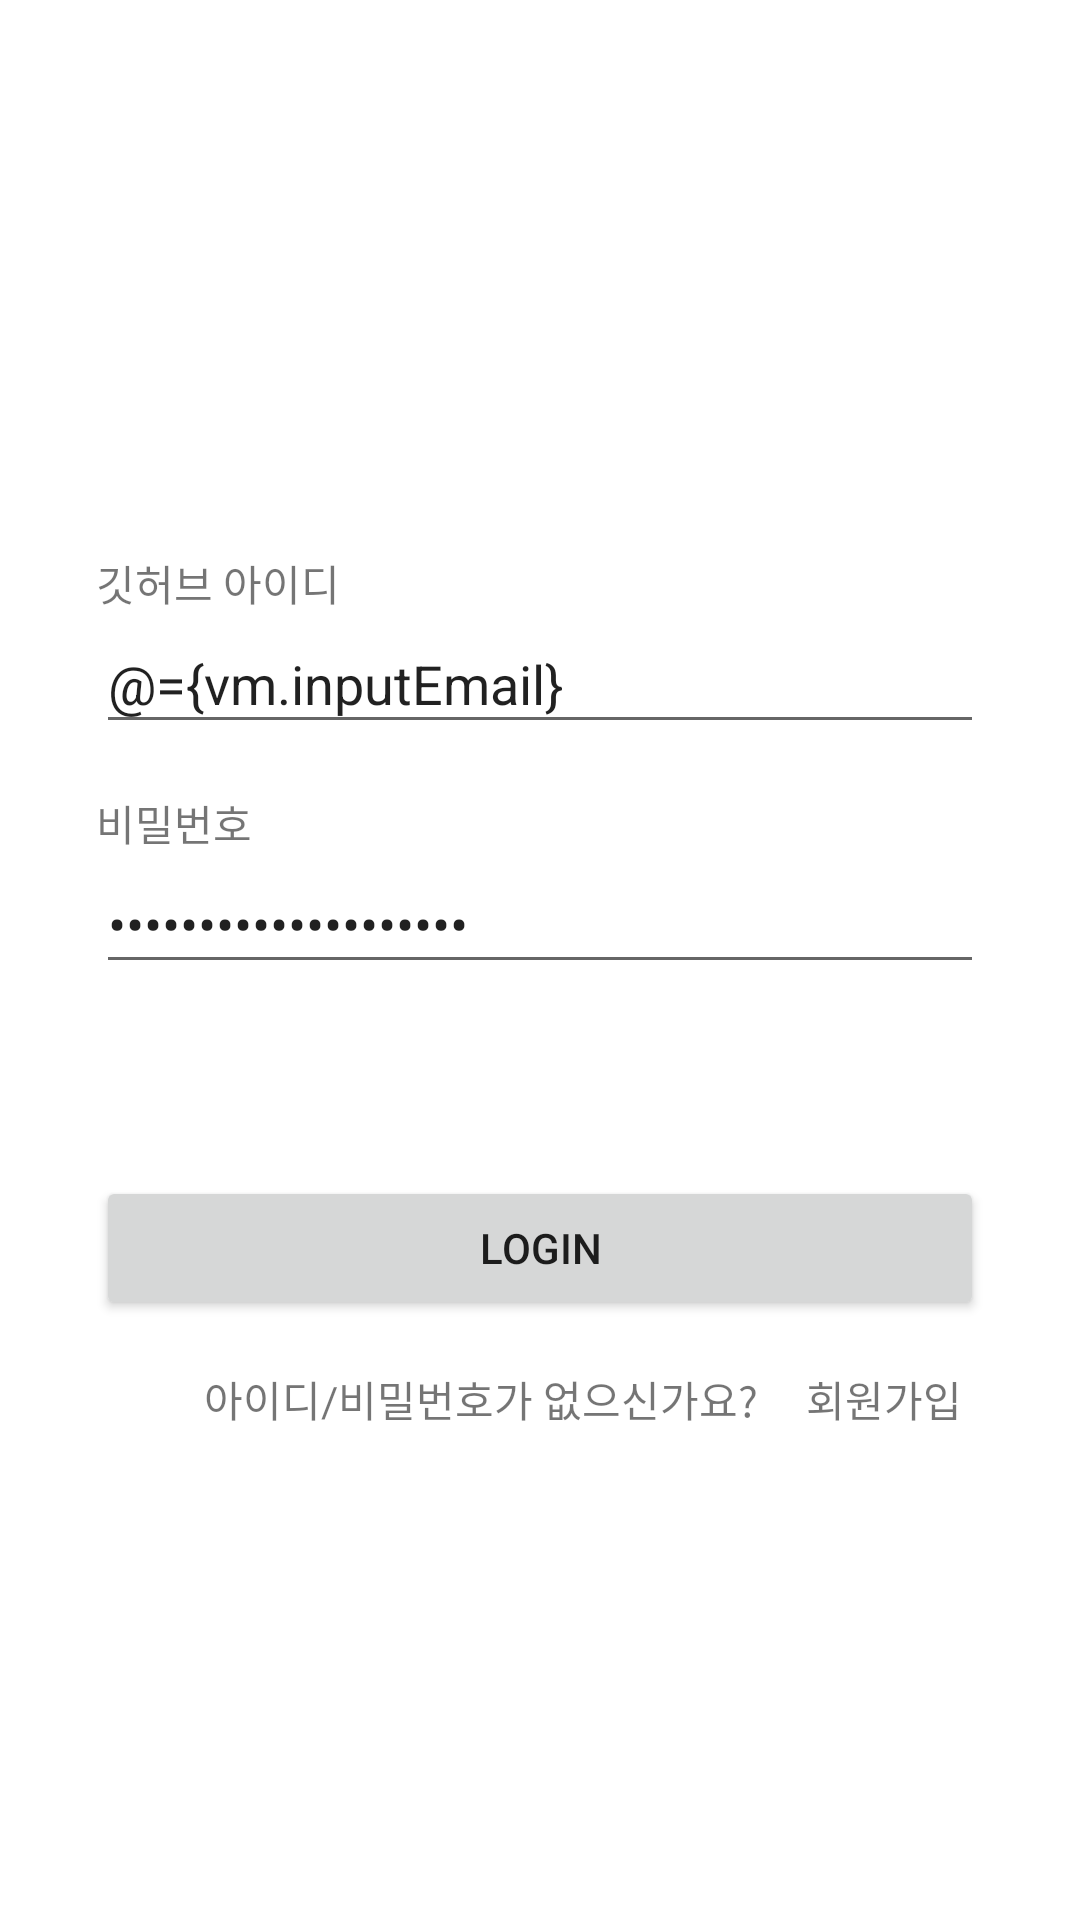

The Android layout XML behind this screen, and the referenced resources:
<!-- AndroidManifest.xml: application theme Theme.Android28semina -->
<!-- res/layout/activity_signin.xml -->
<?xml version="1.0" encoding="utf-8"?>
<layout
    xmlns:android="http://schemas.android.com/apk/res/android"
    xmlns:app="http://schemas.android.com/apk/res-auto"
    xmlns:tools="http://schemas.android.com/tools">
    <data>
        <variable
            name="vm"
            type="com.example.android28semina.SignInViewModel" />
    </data>
<androidx.constraintlayout.widget.ConstraintLayout
    android:layout_width="match_parent"
    android:layout_height="match_parent"
    tools:context=".SignInActivity">

    <androidx.constraintlayout.widget.ConstraintLayout
        android:id="@+id/idConstraintLayout"
        android:layout_width="0dp"
        android:layout_height="wrap_content"
        android:layout_marginStart="32dp"
        android:layout_marginTop="184dp"
        android:layout_marginEnd="32dp"
        app:layout_constraintEnd_toEndOf="parent"
        app:layout_constraintStart_toStartOf="parent"
        app:layout_constraintTop_toTopOf="parent">

        <TextView
            android:id="@+id/IdTextView"
            android:layout_width="wrap_content"
            android:layout_height="wrap_content"
            android:text="깃허브 아이디"
            app:layout_constraintStart_toStartOf="parent"
            app:layout_constraintTop_toTopOf="parent" />

        <EditText
            android:id="@+id/editTextTextPersonName"
            android:layout_width="0dp"
            android:layout_height="wrap_content"
            android:ems="10"
            android:hint="ID를 입력해 주세요."
            android:inputType="textPersonName"
            android:text="@={vm.inputEmail}"
            app:layout_constraintEnd_toEndOf="parent"
            app:layout_constraintStart_toStartOf="@+id/IdTextView"
            app:layout_constraintTop_toBottomOf="@+id/IdTextView" />
    </androidx.constraintlayout.widget.ConstraintLayout>

    <androidx.constraintlayout.widget.ConstraintLayout
        android:id="@+id/passwordConstraintLayout"
        android:layout_width="0dp"
        android:layout_height="wrap_content"
        android:layout_marginTop="16dp"
        app:layout_constraintEnd_toEndOf="@+id/idConstraintLayout"
        app:layout_constraintStart_toStartOf="@+id/idConstraintLayout"
        app:layout_constraintTop_toBottomOf="@+id/idConstraintLayout">

        <TextView
            android:id="@+id/passwordTextView"
            android:layout_width="wrap_content"
            android:layout_height="wrap_content"
            android:text="비밀번호"
            app:layout_constraintStart_toStartOf="parent"
            app:layout_constraintTop_toTopOf="parent" />

        <EditText
            android:id="@+id/editTextTextPassword"
            android:layout_width="0dp"
            android:layout_height="wrap_content"
            android:ems="10"
            android:text="@={vm.inputPassword}"
            android:hint="비밀번호를 입력해주세요"
            android:inputType="textPassword"
            app:layout_constraintEnd_toEndOf="parent"
            app:layout_constraintStart_toStartOf="@+id/passwordTextView"
            app:layout_constraintTop_toBottomOf="@+id/passwordTextView" />

    </androidx.constraintlayout.widget.ConstraintLayout>


    <Button
        android:id="@+id/signInButton"
        android:layout_width="0dp"
        android:layout_height="wrap_content"
        android:layout_marginTop="64dp"
        android:text="LOGIN"
        app:layout_constraintEnd_toEndOf="@+id/passwordConstraintLayout"
        app:layout_constraintStart_toStartOf="@+id/passwordConstraintLayout"
        app:layout_constraintTop_toBottomOf="@+id/passwordConstraintLayout" />

    <TextView
        android:id="@+id/textView3"
        android:layout_width="wrap_content"
        android:layout_height="wrap_content"
        android:layout_marginStart="36dp"
        android:layout_marginTop="16dp"
        android:text="아이디/비밀번호가 없으신가요?"
        app:layout_constraintStart_toStartOf="@+id/signInButton"
        app:layout_constraintTop_toBottomOf="@+id/signInButton" />

    <TextView
        android:id="@+id/signUpText"
        android:layout_width="wrap_content"
        android:layout_height="wrap_content"
        android:layout_marginStart="16dp"
        android:text="회원가입"
        app:layout_constraintStart_toEndOf="@+id/textView3"
        app:layout_constraintTop_toTopOf="@+id/textView3" />
</androidx.constraintlayout.widget.ConstraintLayout>
</layout>
<!-- resources referenced by this layout -->
<resources>
  <style name="Theme.Android28semina" parent="Theme.MaterialComponents.DayNight.DarkActionBar">
          
          <item name="colorPrimary">@color/purple_500</item>
          <item name="colorPrimaryVariant">@color/purple_700</item>
          <item name="colorOnPrimary">@color/white</item>
          
          <item name="colorSecondary">@color/teal_200</item>
          <item name="colorSecondaryVariant">@color/teal_700</item>
          <item name="colorOnSecondary">@color/black</item>
          
          <item name="android:statusBarColor" tools:targetApi="l">?attr/colorPrimaryVariant</item>
          
      </style>
  <!-- not gathered from this repository: default colours our renderer supplied (Android Studio template values) -->
  <color name="purple_500">#FF6200EE</color>
  <color name="purple_700">#FF3700B3</color>
  <color name="teal_200">#FF03DAC5</color>
  <color name="teal_700">#FF018786</color>
  <color name="black">#FF000000</color>
  <color name="white">#FFFFFFFF</color>
</resources>
